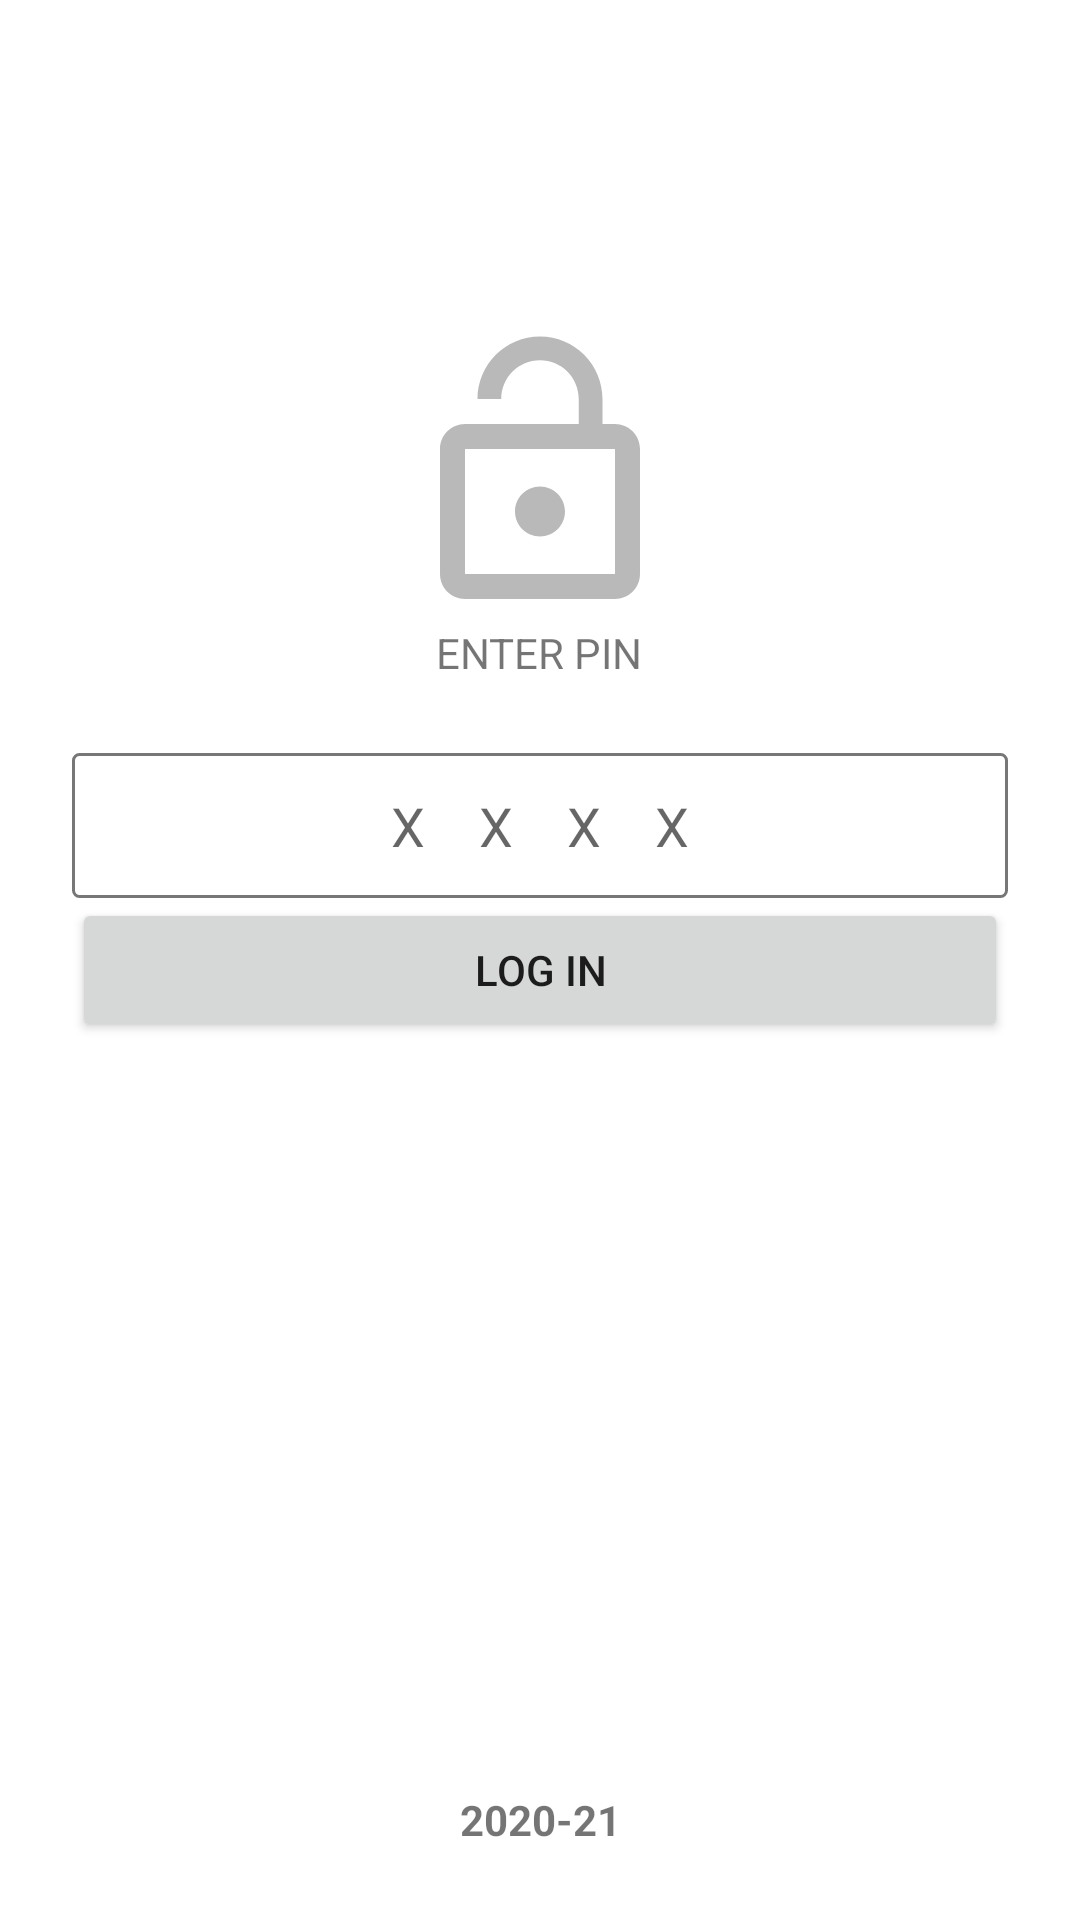

The Android layout XML behind this screen, and the referenced resources:
<!-- AndroidManifest.xml: application theme AppTheme -->
<!-- res/layout/activity_main.xml -->
<?xml version="1.0" encoding="utf-8"?>
<androidx.constraintlayout.widget.ConstraintLayout xmlns:app="http://schemas.android.com/apk/res-auto"
    xmlns:tools="http://schemas.android.com/tools"
    android:layout_width="match_parent"
    android:layout_height="match_parent"
    xmlns:android="http://schemas.android.com/apk/res/android">

    <LinearLayout
        android:id="@+id/linearLayout"
        android:layout_width="match_parent"
        android:layout_height="match_parent"
        android:background="#fff"
        android:gravity="center_horizontal"
        android:orientation="vertical"
        android:padding="24dp"
        tools:context=".MainActivity">

        <ImageView
            android:layout_width="100dp"
            android:layout_height="100dp"
            android:layout_marginTop="84dp"
            android:src="@drawable/icon_pwd" />

        <TextView
            android:layout_width="wrap_content"
            android:layout_height="wrap_content"
            android:text="ENTER PIN" />

        <EditText
            android:id="@+id/main_et_pwd"
            android:layout_width="match_parent"
            android:layout_height="wrap_content"
            android:layout_marginTop="24dp"
            android:background="@drawable/bg_item_autoet"
            android:gravity="center"
            android:hint="XXXX"
            android:inputType="numberPassword"
            android:letterSpacing="1"
            android:maxLength="4"
            android:padding="12dp" />

        <Button
            android:id="@+id/main_btn_login"
            android:layout_width="match_parent"
            android:layout_height="wrap_content"
            android:padding="12dp"
            android:text="Log In" />
    </LinearLayout>

    <TextView
        android:layout_width="wrap_content"
        android:layout_height="wrap_content"
        android:text="2020-21"
        android:layout_marginBottom="24dp"
        android:textStyle="bold"
        app:layout_constraintBottom_toBottomOf="parent"
        app:layout_constraintEnd_toEndOf="parent"
        app:layout_constraintStart_toStartOf="parent" />
</androidx.constraintlayout.widget.ConstraintLayout>
<!-- resources referenced by this layout -->
<resources>
  <!-- drawable bg_item_autoet (drawable) -->
  <?xml version="1.0" encoding="utf-8"?>
  <shape xmlns:android="http://schemas.android.com/apk/res/android">
      <stroke android:color="#777" android:width="1dp"/>
      <corners android:radius="2dp"/>
      <solid android:color="#fff"/>
  </shape>
  <!-- drawable icon_pwd (drawable) -->
  <vector android:height="24dp" android:tint="#B9B9B9"
      android:viewportHeight="24" android:viewportWidth="24"
      android:width="24dp" xmlns:android="http://schemas.android.com/apk/res/android">
      <path android:fillColor="@android:color/white" android:pathData="M12,17c1.1,0 2,-0.9 2,-2s-0.9,-2 -2,-2 -2,0.9 -2,2 0.9,2 2,2zM18,8h-1L17,6c0,-2.76 -2.24,-5 -5,-5S7,3.24 7,6h1.9c0,-1.71 1.39,-3.1 3.1,-3.1 1.71,0 3.1,1.39 3.1,3.1v2L6,8c-1.1,0 -2,0.9 -2,2v10c0,1.1 0.9,2 2,2h12c1.1,0 2,-0.9 2,-2L20,10c0,-1.1 -0.9,-2 -2,-2zM18,20L6,20L6,10h12v10z"/>
  </vector>
  <style name="AppTheme" parent="Theme.MaterialComponents.Light.NoActionBar">
          
          <item name="colorPrimary">@color/colorPrimary</item>
          <item name="colorPrimaryDark">@color/colorPrimaryDark</item>
          <item name="colorAccent">@color/colorAccent</item>
      </style>
  <color name="colorPrimary">#0287CF</color>
  <color name="colorPrimaryDark">#0299E3</color>
  <color name="colorAccent">#C6E2EF</color>
</resources>
